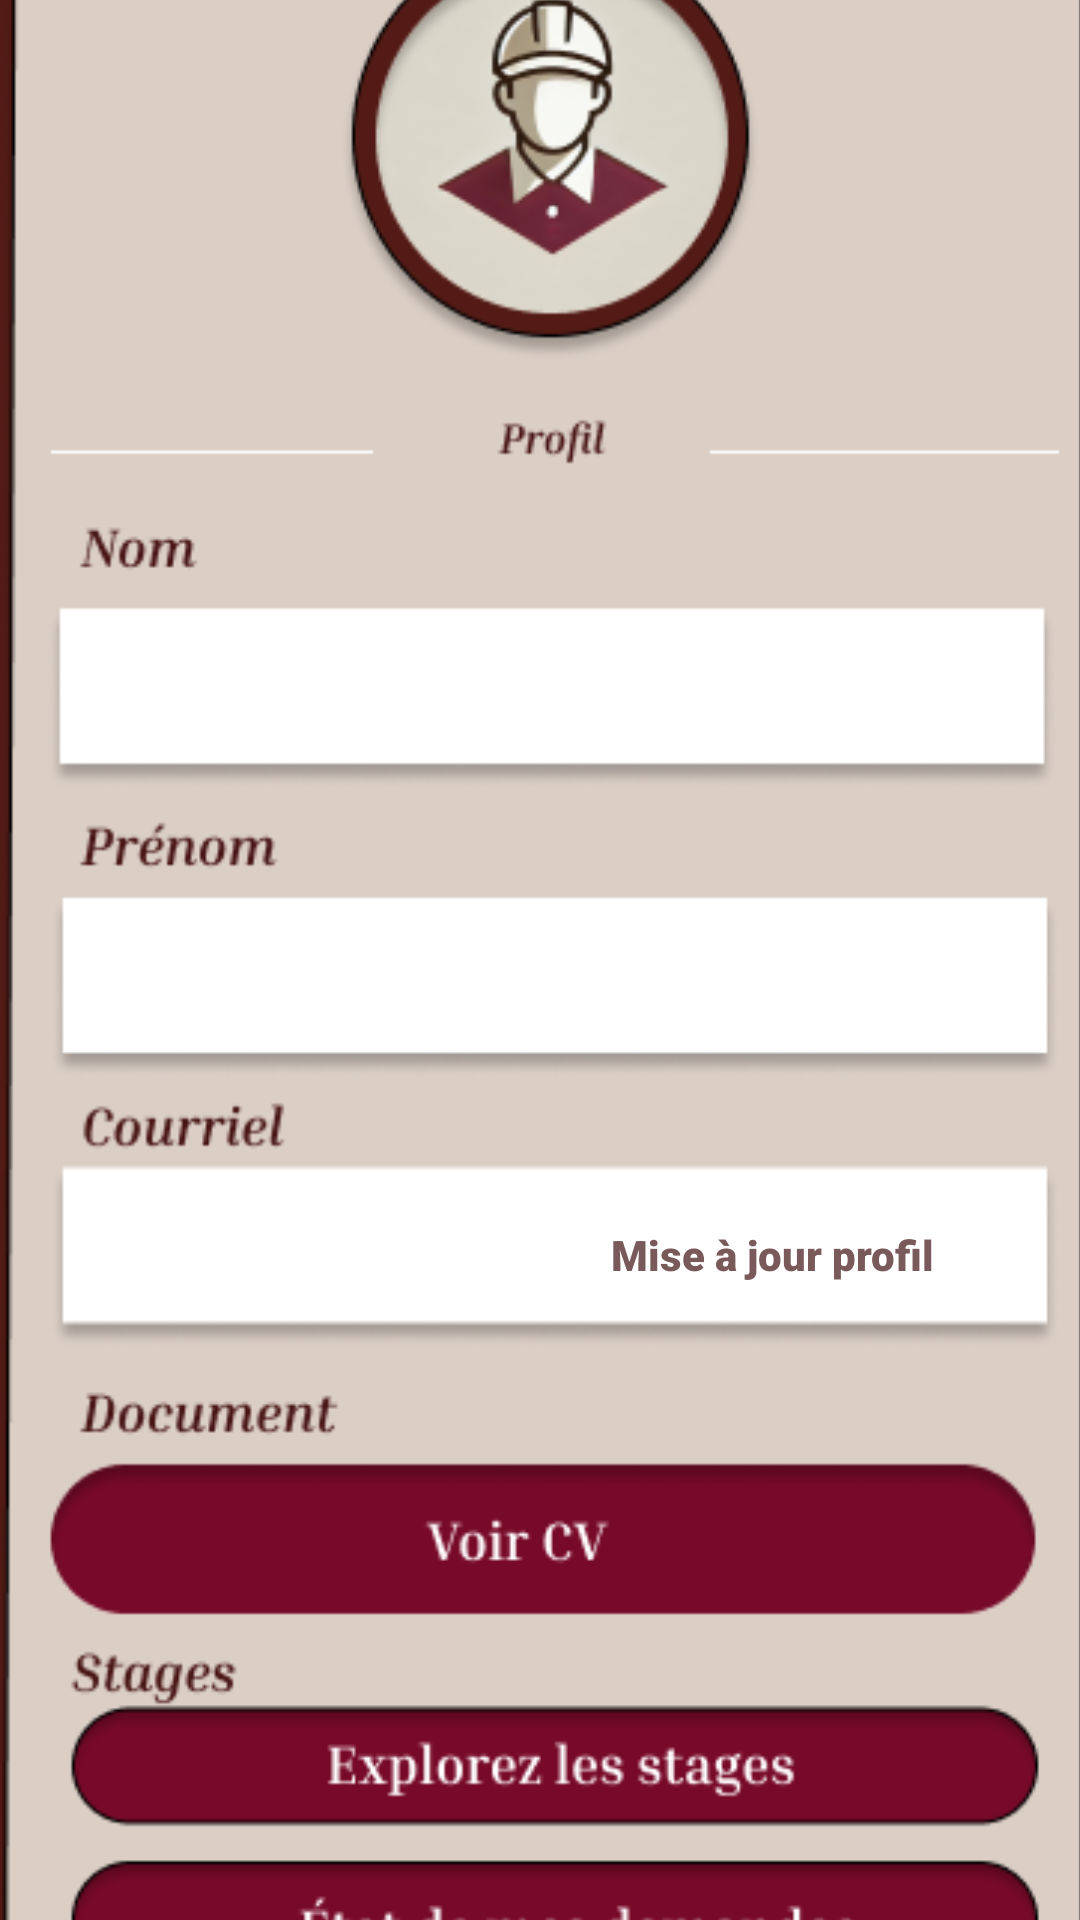

Write the Android layout XML for this screen, with the resource values it uses.
<!-- AndroidManifest.xml: application theme Theme.Projet_Integrateur -->
<!-- res/layout/activity_profil_e.xml -->
<?xml version="1.0" encoding="utf-8"?>
<androidx.constraintlayout.widget.ConstraintLayout xmlns:android="http://schemas.android.com/apk/res/android"
    xmlns:app="http://schemas.android.com/apk/res-auto"
    xmlns:tools="http://schemas.android.com/tools"
    android:id="@+id/main"
    android:layout_width="match_parent"
    android:layout_height="match_parent"
    android:background="#541B16"
    tools:context=".ProfilE">


    <ImageView
        android:id="@+id/imageView7"
        android:layout_width="519dp"
        android:layout_height="847dp"
        app:layout_constraintBottom_toBottomOf="parent"
        app:layout_constraintEnd_toEndOf="parent"
        app:layout_constraintHorizontal_bias="0.494"
        app:layout_constraintStart_toStartOf="parent"
        app:layout_constraintTop_toTopOf="parent"
        app:layout_constraintVertical_bias="0.487"
        app:srcCompat="@drawable/profiletudiant" />

    <Button
        android:id="@+id/profile_etat"
        android:layout_width="332dp"
        android:layout_height="37dp"
        android:allowUndo="false"
        android:alpha="0"
        android:text="etat"
        app:layout_constraintBottom_toBottomOf="parent"
        app:layout_constraintEnd_toEndOf="parent"
        app:layout_constraintHorizontal_bias="0.68"
        app:layout_constraintStart_toStartOf="parent"
        app:layout_constraintTop_toTopOf="parent"
        app:layout_constraintVertical_bias="0.882" />

    <Button
        android:id="@+id/profile_stages"
        android:layout_width="338dp"
        android:layout_height="36dp"
        android:alpha="0"
        android:text="explo"
        app:layout_constraintBottom_toBottomOf="parent"
        app:layout_constraintEnd_toEndOf="parent"
        app:layout_constraintHorizontal_bias="0.682"
        app:layout_constraintStart_toStartOf="parent"
        app:layout_constraintTop_toTopOf="parent"
        app:layout_constraintVertical_bias="0.817" />

    <Button
        android:id="@+id/profile_cv"
        android:layout_width="328dp"
        android:layout_height="53dp"
        android:alpha="0"
        android:text="cv"
        app:layout_constraintBottom_toBottomOf="parent"
        app:layout_constraintEnd_toEndOf="parent"
        app:layout_constraintHorizontal_bias="0.505"
        app:layout_constraintStart_toStartOf="parent"
        app:layout_constraintTop_toTopOf="parent"
        app:layout_constraintVertical_bias="0.738"
        tools:ignore="MissingConstraints" />

    <TextView
        android:id="@+id/profil_nom"
        android:layout_width="330dp"
        android:layout_height="49dp"
        app:layout_constraintBottom_toBottomOf="parent"
        app:layout_constraintEnd_toEndOf="parent"
        app:layout_constraintHorizontal_bias="0.663"
        app:layout_constraintStart_toStartOf="parent"
        app:layout_constraintTop_toTopOf="parent"
        app:layout_constraintVertical_bias="0.405" />

    <TextView
        android:id="@+id/profil_prenom"
        android:layout_width="292dp"
        android:layout_height="49dp"
        app:layout_constraintBottom_toBottomOf="parent"
        app:layout_constraintEnd_toEndOf="@+id/imageView7"
        app:layout_constraintHorizontal_bias="0.354"
        app:layout_constraintStart_toStartOf="parent"
        app:layout_constraintTop_toTopOf="parent"
        app:layout_constraintVertical_bias="0.537" />

    <TextView
        android:id="@+id/profil_courriel"
        android:layout_width="339dp"
        android:layout_height="55dp"
        app:layout_constraintBottom_toBottomOf="parent"
        app:layout_constraintEnd_toEndOf="parent"
        app:layout_constraintHorizontal_bias="0.635"
        app:layout_constraintStart_toStartOf="parent"
        app:layout_constraintTop_toTopOf="parent"
        app:layout_constraintVertical_bias="0.64" />

    <TextView
        android:id="@+id/mise_a_jour"
        android:layout_width="wrap_content"
        android:layout_height="wrap_content"
        android:fontFamily="sans-serif-black"
        android:text=" Mise à jour profil"
        android:textColor="#795959"
        app:layout_constraintBottom_toBottomOf="parent"
        app:layout_constraintEnd_toEndOf="parent"
        app:layout_constraintHorizontal_bias="0.806"
        app:layout_constraintStart_toStartOf="parent"
        app:layout_constraintTop_toTopOf="parent"
        app:layout_constraintVertical_bias="0.658" />

    <Button
        android:id="@+id/profil_update"
        android:layout_width="172dp"
        android:layout_height="35dp"
        android:alpha="0"
        android:text="mise"
        app:layout_constraintBottom_toBottomOf="parent"
        app:layout_constraintEnd_toEndOf="parent"
        app:layout_constraintHorizontal_bias="0.887"
        app:layout_constraintStart_toStartOf="parent"
        app:layout_constraintTop_toTopOf="parent"
        app:layout_constraintVertical_bias="0.67" />

    <Button
        android:id="@+id/btn_liked_stages"
        android:layout_width="310dp"
        android:layout_height="38dp"
        android:layout_marginTop="60dp"
        android:alpha="0"
        android:backgroundTint="#009A3B3B"
        android:textColor="#FFFFFF"
        android:textStyle="bold"
        app:layout_constraintEnd_toEndOf="parent"
        app:layout_constraintHorizontal_bias="0.551"
        app:layout_constraintStart_toStartOf="parent"
        app:layout_constraintTop_toBottomOf="@id/profile_stages"
        tools:ignore="TouchTargetSizeCheck" />


</androidx.constraintlayout.widget.ConstraintLayout>
<!-- resources referenced by this layout -->
<resources>
  <!-- drawable profiletudiant: png bitmap (drawable, 64987 bytes) -->
  <style name="Theme.Projet_Integrateur" parent="Base.Theme.Projet_Integrateur" />
  <style name="Base.Theme.Projet_Integrateur" parent="Theme.Material3.DayNight.NoActionBar">
          
          
      </style>
</resources>
